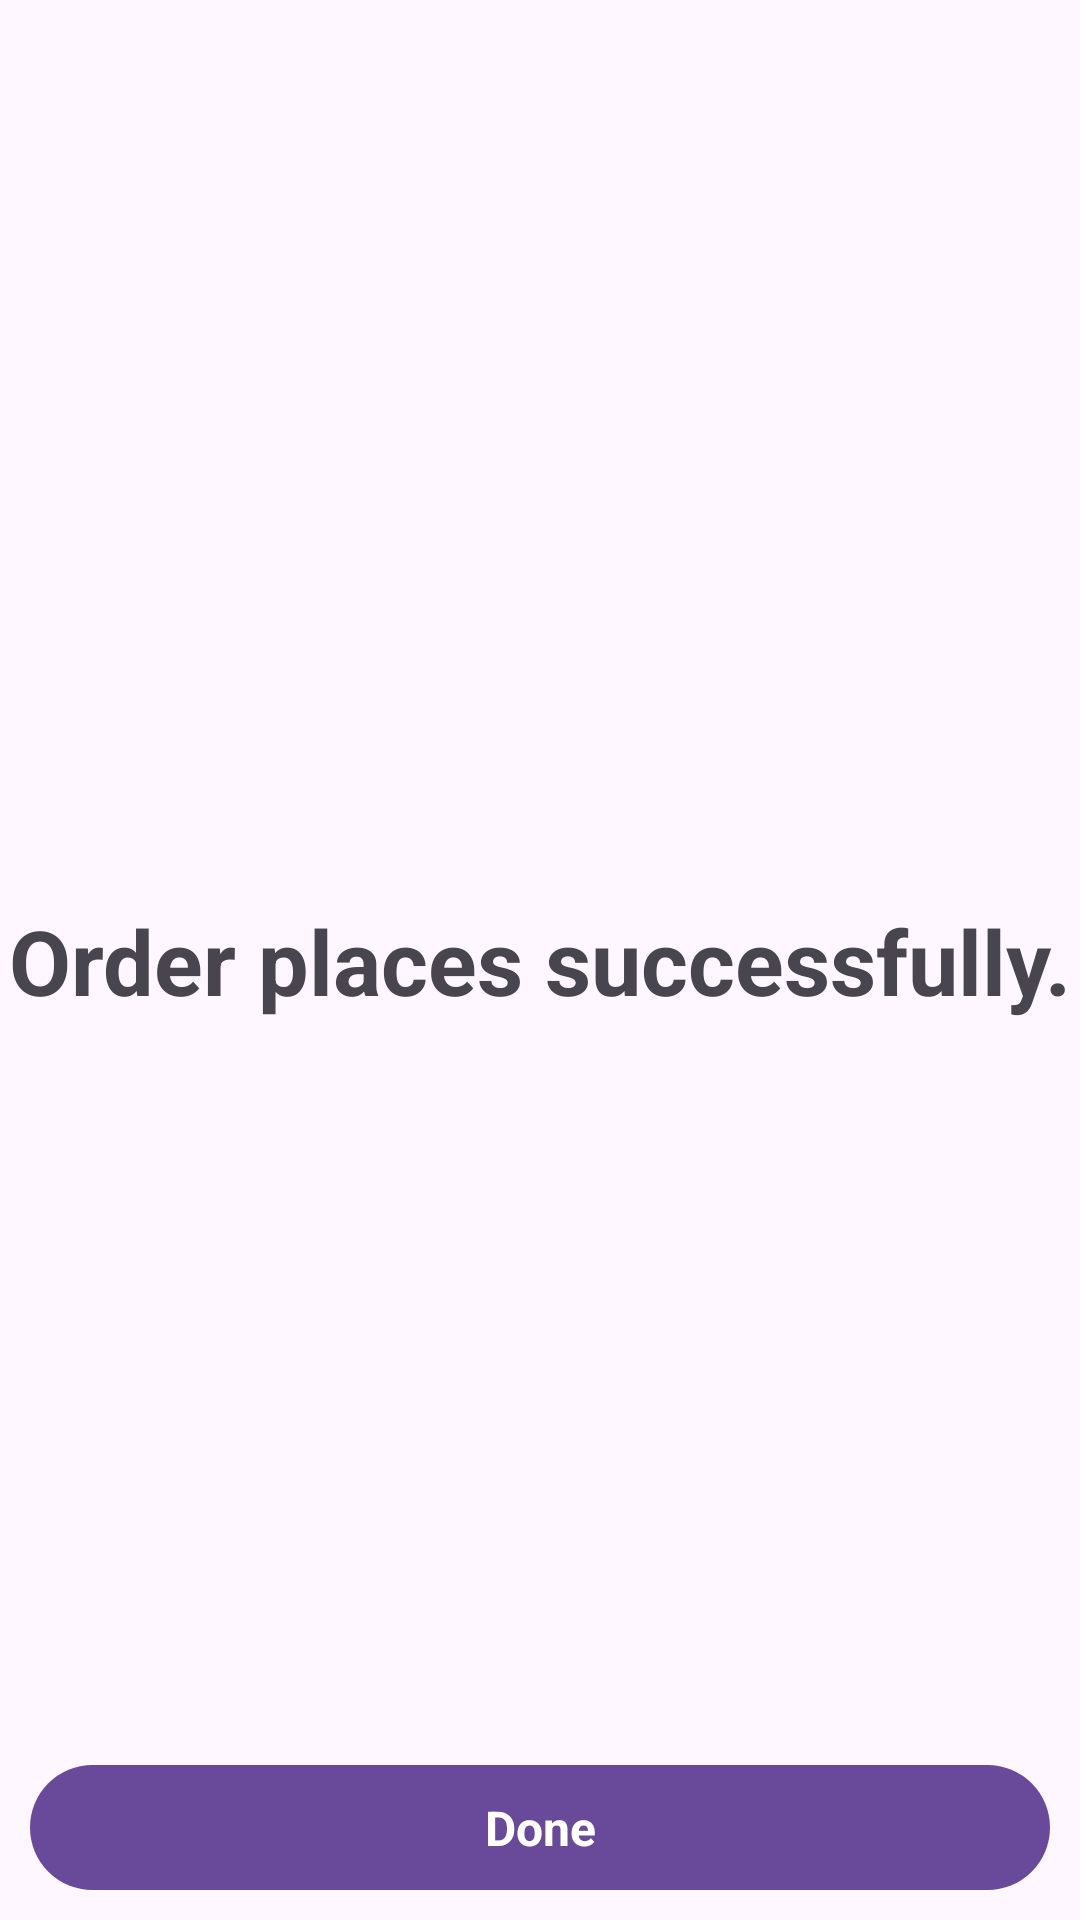

Here is an Android app screen rendered from its layout file. Give the layout XML and the strings, colors and styles it references.
<!-- AndroidManifest.xml: application theme Theme.AuFait -->
<!-- res/layout/activity_order_succeess.xml -->
<?xml version="1.0" encoding="utf-8"?>
<androidx.constraintlayout.widget.ConstraintLayout xmlns:android="http://schemas.android.com/apk/res/android"
    xmlns:app="http://schemas.android.com/apk/res-auto"
    xmlns:tools="http://schemas.android.com/tools"
    android:layout_width="match_parent"
    android:layout_height="match_parent"
    tools:context=".OrderSucceessActivity">


    <TextView
        android:layout_width="wrap_content"
        android:layout_height="wrap_content"
        app:layout_constraintStart_toStartOf="parent"
        app:layout_constraintEnd_toEndOf="parent"
        app:layout_constraintTop_toTopOf="parent"
        app:layout_constraintBottom_toBottomOf="parent"
        android:textSize="30sp"
        android:textStyle="bold"
        android:text="Order places successfully."
        android:layout_margin="30dp"
        />

    <TextView android:id="@+id/buttonDone"
        android:layout_width="match_parent"
        android:layout_height="wrap_content"
        app:layout_constraintStart_toStartOf="parent"
        app:layout_constraintEnd_toEndOf="parent"
        app:layout_constraintBottom_toBottomOf="parent"
        android:text="Done"
        android:textColor="@color/white"
        android:textSize="16sp"
        android:textStyle="bold"
        android:gravity="center"
        android:padding="10dp"
        android:layout_margin="10dp"
        android:background="@drawable/button_bg"
        />


</androidx.constraintlayout.widget.ConstraintLayout>
<!-- resources referenced by this layout -->
<resources>
  <color name="white">#FFFFFFFF</color>
  <!-- drawable button_bg (drawable) -->
  <?xml version="1.0" encoding="utf-8"?>
  <shape xmlns:android="http://schemas.android.com/apk/res/android"
      android:shape="rectangle">
      <solid android:color="#68499A"/>
      <corners android:radius="23dp"/>
  
  </shape>
  <style name="Theme.AuFait" parent="Base.Theme.AuFait" />
  <style name="Base.Theme.AuFait" parent="Theme.Material3.DayNight.NoActionBar">
          
          
      </style>
</resources>
